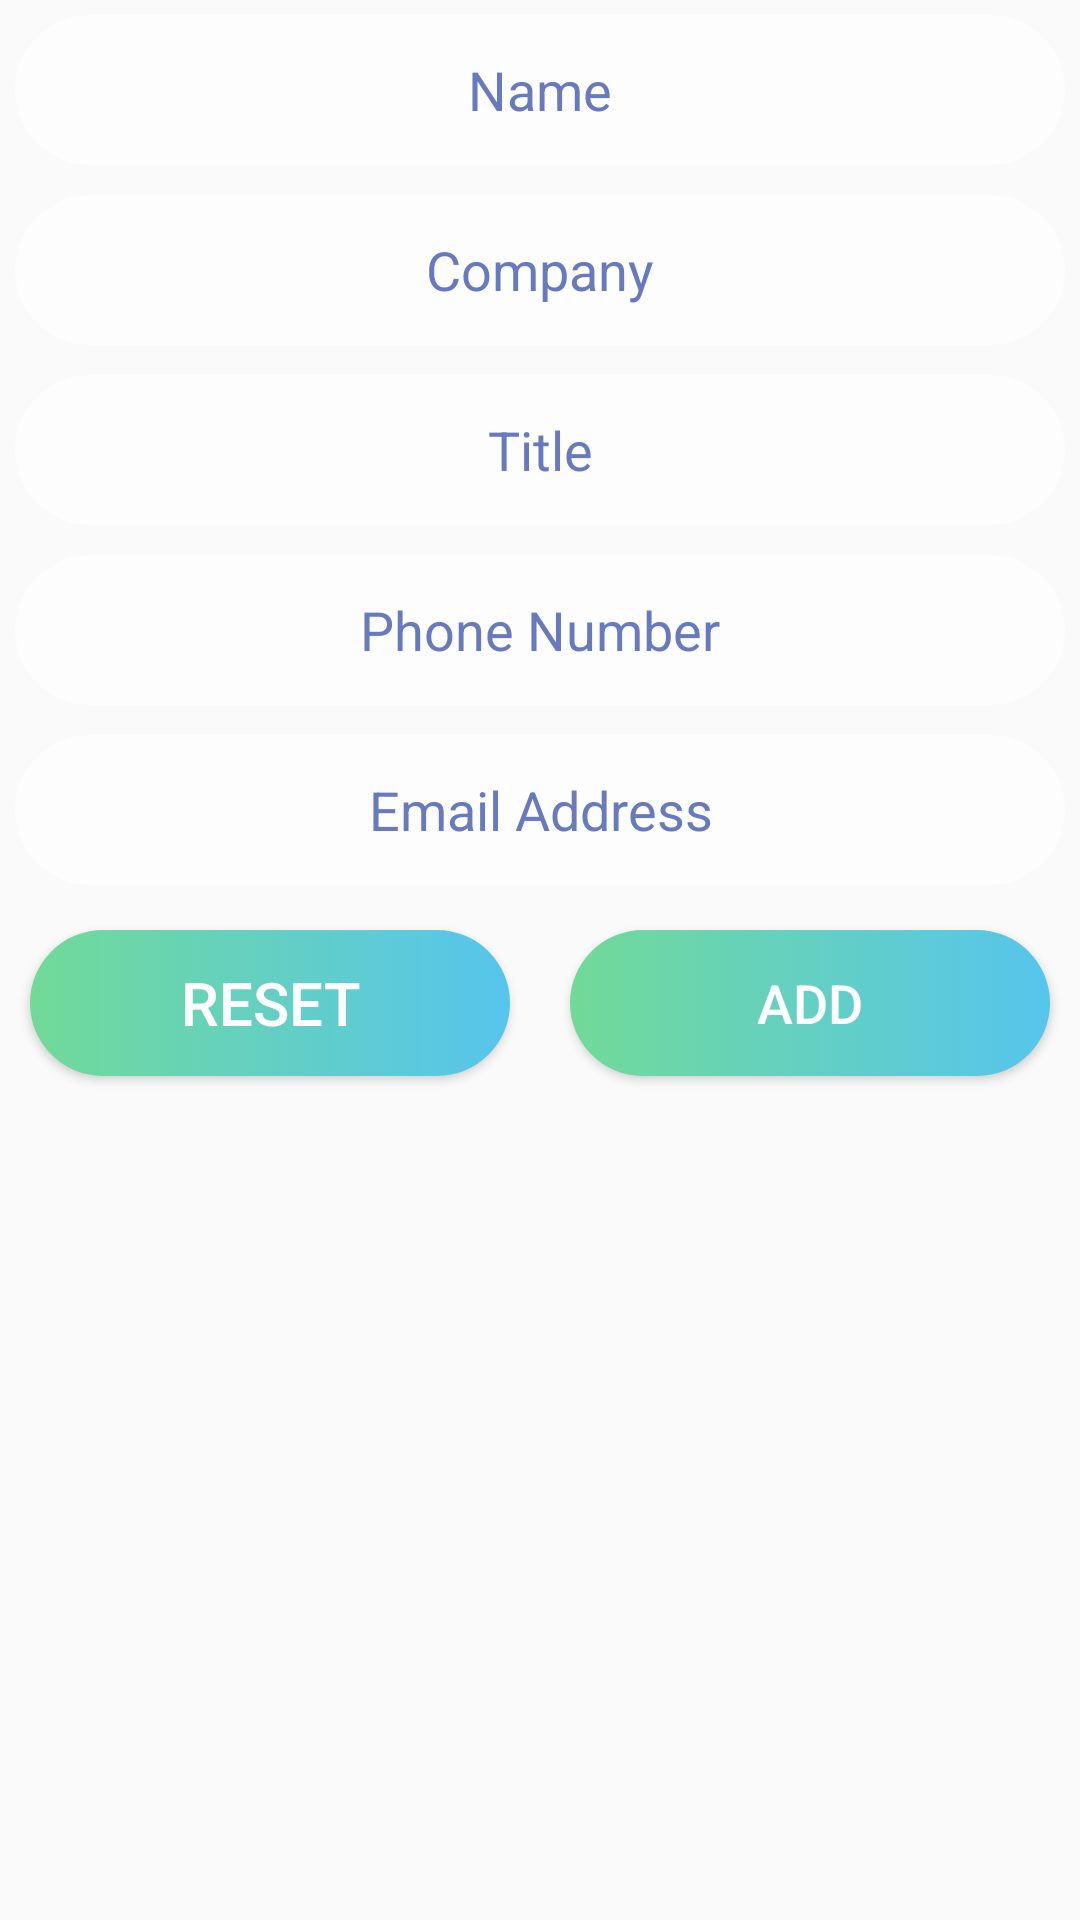

Layout XML and referenced resources for this Android screen:
<!-- AndroidManifest.xml: application theme AppTheme -->
<!-- res/layout/activity_contact__main2.xml -->
<?xml version="1.0" encoding="utf-8"?>
<LinearLayout xmlns:android="http://schemas.android.com/apk/res/android"
    xmlns:app="http://schemas.android.com/apk/res-auto"
    xmlns:tools="http://schemas.android.com/tools"
    android:layout_width="match_parent"
    android:layout_height="match_parent"
    tools:context="com.example.kd.ata.Contact_Main2"
    android:orientation="vertical">
    <EditText
        android:layout_width="match_parent"
        android:layout_height="wrap_content"
        style="@style/editText_style1"

        android:hint="Name"
        android:id="@+id/name"
        />
    <EditText
        android:layout_width="match_parent"
        android:layout_height="wrap_content"
        android:hint="Company"
        style="@style/editText_style1"


        android:id="@+id/cmp"
        />
    <EditText
        android:layout_width="match_parent"
        android:layout_height="wrap_content"
        style="@style/editText_style1"

        android:hint="Title"
        android:id="@+id/title1"
        />
    <EditText
        android:layout_width="match_parent"
        android:layout_height="wrap_content"
        android:hint="Phone Number"
        style="@style/editText_style1"

        android:inputType="numberSigned"
        android:id="@+id/pno"
        />
    <EditText
        android:layout_width="match_parent"
        android:layout_height="wrap_content"
        style="@style/editText_style1"

        android:hint="Email Address"
        android:id="@+id/email"
        />
    <LinearLayout
        android:layout_width="match_parent"
        android:layout_height="wrap_content">
        <Button
            android:layout_width="0dp"
            android:layout_height="match_parent"
            android:layout_weight="0.5"
            style="@style/Buttonstyle_homepage"
            android:text="Reset"
            android:onClick="reset"
            />
        <Button
            android:layout_width="0dp"
            android:layout_height="match_parent"
            android:layout_weight="0.5"
            style="@style/button_style"
            android:text="Add"
            android:onClick="addContact"
            />
    </LinearLayout>

</LinearLayout>
<!-- resources referenced by this layout -->
<resources>
  <style name="Buttonstyle_homepage">
          <item name="android:layout_width">match_parent</item>
          <item name="android:layout_height">wrap_content</item>
          <item name="android:layout_margin">10dp</item>
          <item name="android:textSize">20sp</item>
          <item name="android:textColor">#ffffff</item>
          <item name="android:background">@drawable/button_homepage</item>
      </style>
  <style name="button_style">
          <item name="android:background">@drawable/button_background</item>
          <item name="android:layout_width">match_parent</item>
          <item name="android:layout_margin">10dp</item>
          <item name="android:textColor">#FDFDFE</item>
          <item name="android:textAllCaps">true</item>
          <item name="android:textSize">18sp</item>
          <item name="android:layout_height">wrap_content</item>
      </style>
  <style name="editText_style1">
          <item name="android:layout_gravity">center</item>
          <item name="android:background">@drawable/edittext_background</item>
          <item name="android:layout_width">match_parent</item>
          <item name="android:layout_height">wrap_content</item>
          <item name="android:layout_margin">5dp</item>
          <item name="android:gravity">center</item>
          <item name="android:constantSize">true</item>
          <item name="android:textSize">18sp</item>
          <item name="android:ems">10</item>
          <item name="android:textColorHint">#687ABE</item>
      </style>
  <style name="AppTheme" parent="Theme.AppCompat.Light.NoActionBar">
          
          <item name="colorPrimary">@color/colorPrimary</item>
          <item name="colorPrimaryDark">@color/colorPrimaryDark</item>
          <item name="colorAccent">@color/colorAccent</item>
      </style>
  <!-- drawable button_homepage (drawable) -->
  <?xml version="1.0" encoding="utf-8"?>
  <selector xmlns:android="http://schemas.android.com/apk/res/android">
      <item>
          <shape android:shape="rectangle">
              <corners android:radius="25dp"></corners>
              <size android:height="35dp"></size>
  
              <gradient android:startColor="#71DA98" android:endColor="#56C5ED"/>
          </shape>
      </item>
  </selector>
  <!-- drawable button_background (drawable) -->
  <?xml version="1.0" encoding="utf-8"?>
  <selector xmlns:android="http://schemas.android.com/apk/res/android">
      <item>
      <shape android:shape="rectangle">
          <corners android:radius="50dp"></corners>
          <size android:height="35dp"></size>
  
          <gradient android:startColor="#71DA98" android:endColor="#56C5ED"/>
      </shape>
      </item>
  </selector>
  <!-- drawable edittext_background (drawable) -->
  <?xml version="1.0" encoding="utf-8"?>
  <selector xmlns:android="http://schemas.android.com/apk/res/android">
      <item >
          <shape android:shape="rectangle">
              <corners android:radius="50dp"></corners>
              <solid android:color="#FDFDFE"></solid>
              <size android:height="50dp"></size>
              <size android:width="90dp"></size>
          </shape>
  
      </item>
  
  </selector>
  <color name="colorPrimary">#353E4F</color>
  <color name="colorPrimaryDark">#353E4F</color>
  <color name="colorAccent">#ff4081</color>
</resources>
